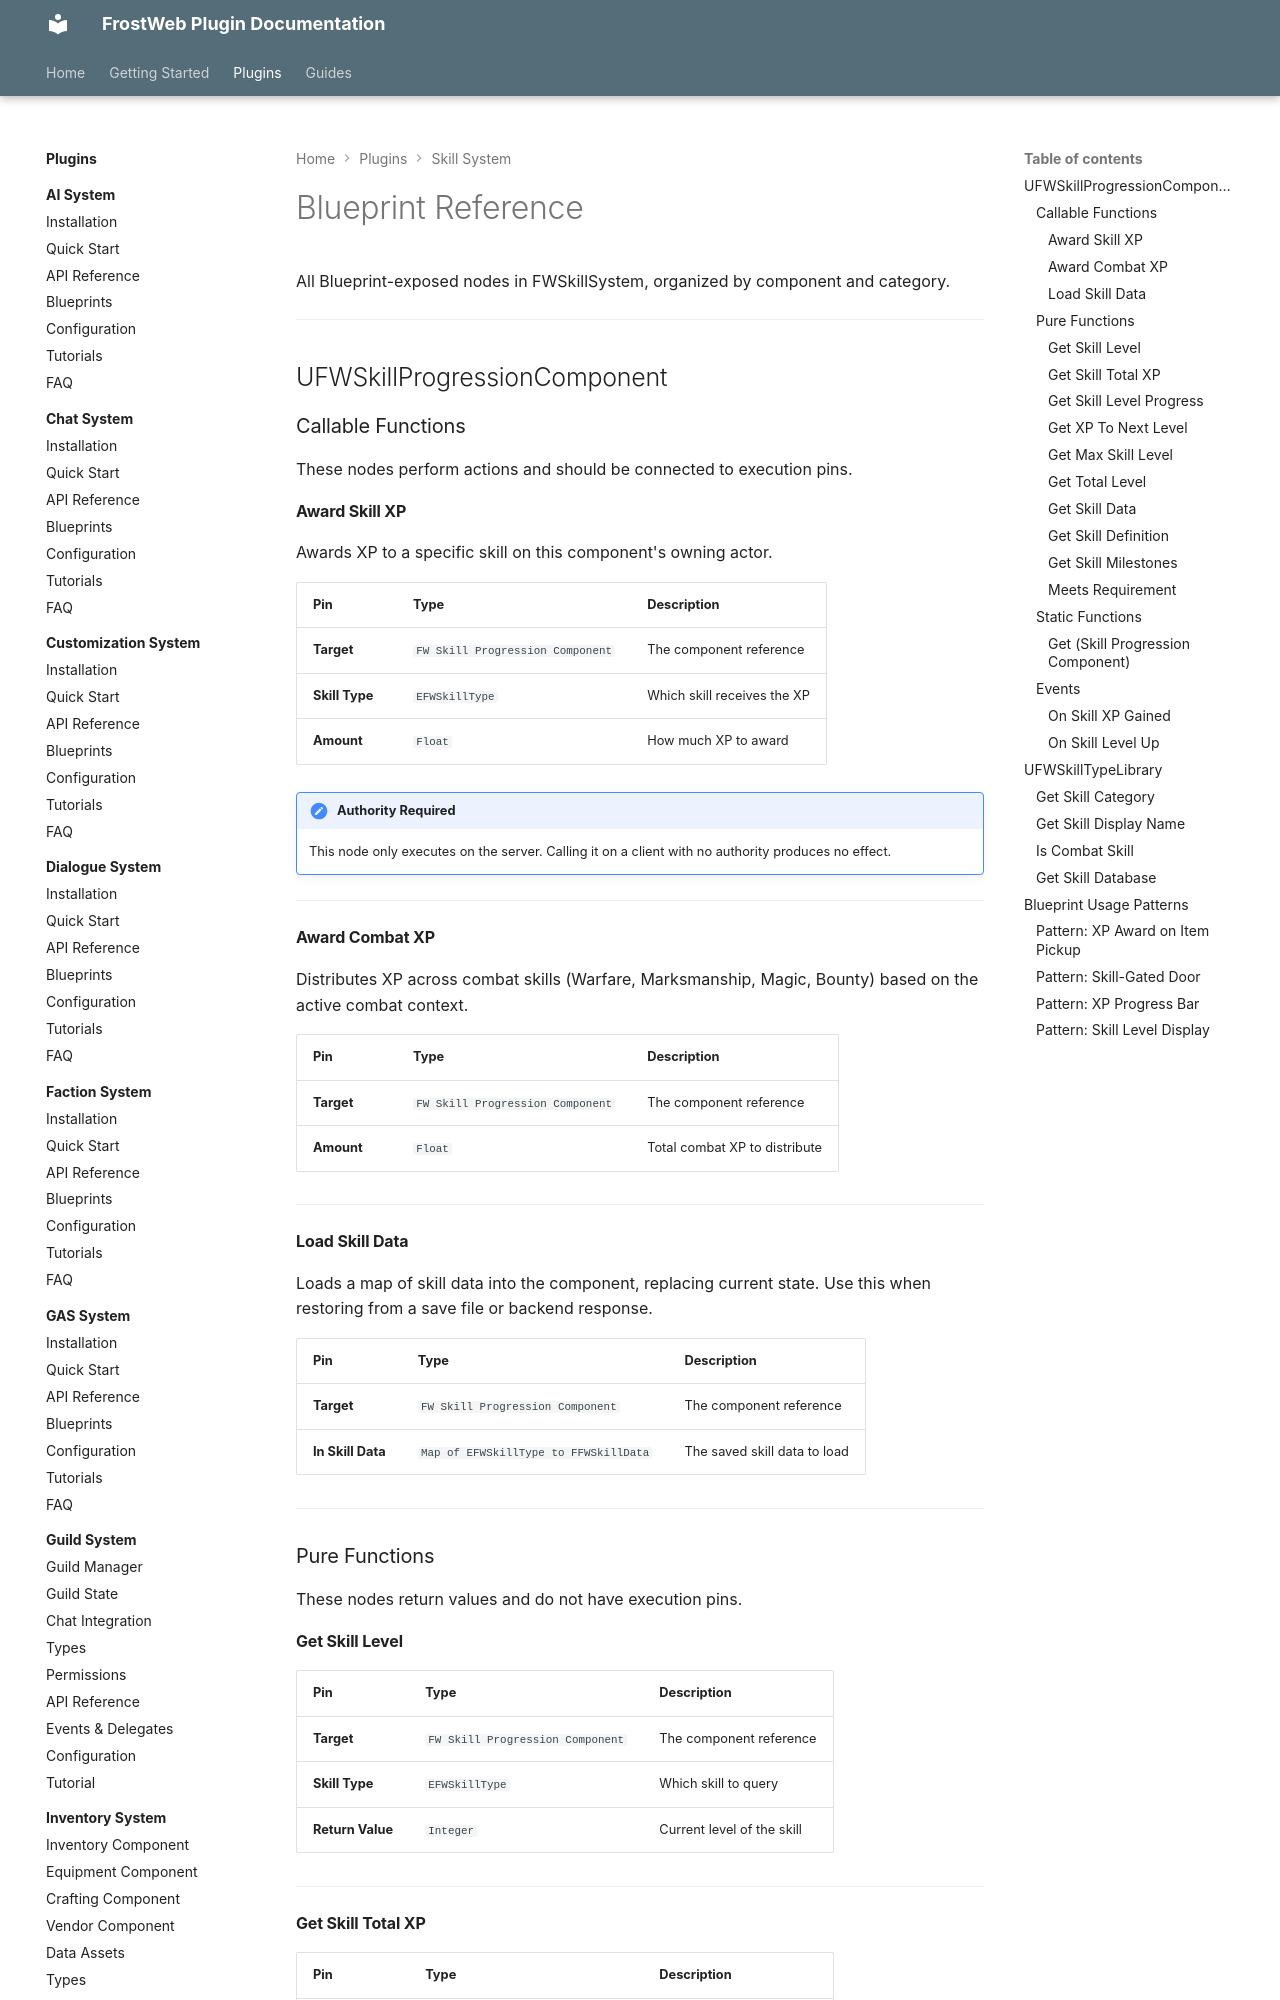

repository: FrostWeb-Studios/docs · page: latest/plugins/skill-system/blueprints/index.html · generator: mkdocs

---
title: Blueprints - FWSkillSystem
---

# Blueprint Reference

All Blueprint-exposed nodes in FWSkillSystem, organized by component and category.

---

## UFWSkillProgressionComponent

### Callable Functions

These nodes perform actions and should be connected to execution pins.

#### Award Skill XP

Awards XP to a specific skill on this component's owning actor.

| Pin | Type | Description |
|---|---|---|
| **Target** | `FW Skill Progression Component` | The component reference |
| **Skill Type** | `EFWSkillType` | Which skill receives the XP |
| **Amount** | `Float` | How much XP to award |

!!! note "Authority Required"
    This node only executes on the server. Calling it on a client with no authority produces no effect.

---

#### Award Combat XP

Distributes XP across combat skills (Warfare, Marksmanship, Magic, Bounty) based on the active combat context.

| Pin | Type | Description |
|---|---|---|
| **Target** | `FW Skill Progression Component` | The component reference |
| **Amount** | `Float` | Total combat XP to distribute |

---

#### Load Skill Data

Loads a map of skill data into the component, replacing current state. Use this when restoring from a save file or backend response.

| Pin | Type | Description |
|---|---|---|
| **Target** | `FW Skill Progression Component` | The component reference |
| **In Skill Data** | `Map of EFWSkillType to FFWSkillData` | The saved skill data to load |

---

### Pure Functions

These nodes return values and do not have execution pins.

#### Get Skill Level

| Pin | Type | Description |
|---|---|---|
| **Target** | `FW Skill Progression Component` | The component reference |
| **Skill Type** | `EFWSkillType` | Which skill to query |
| **Return Value** | `Integer` | Current level of the skill |

---
